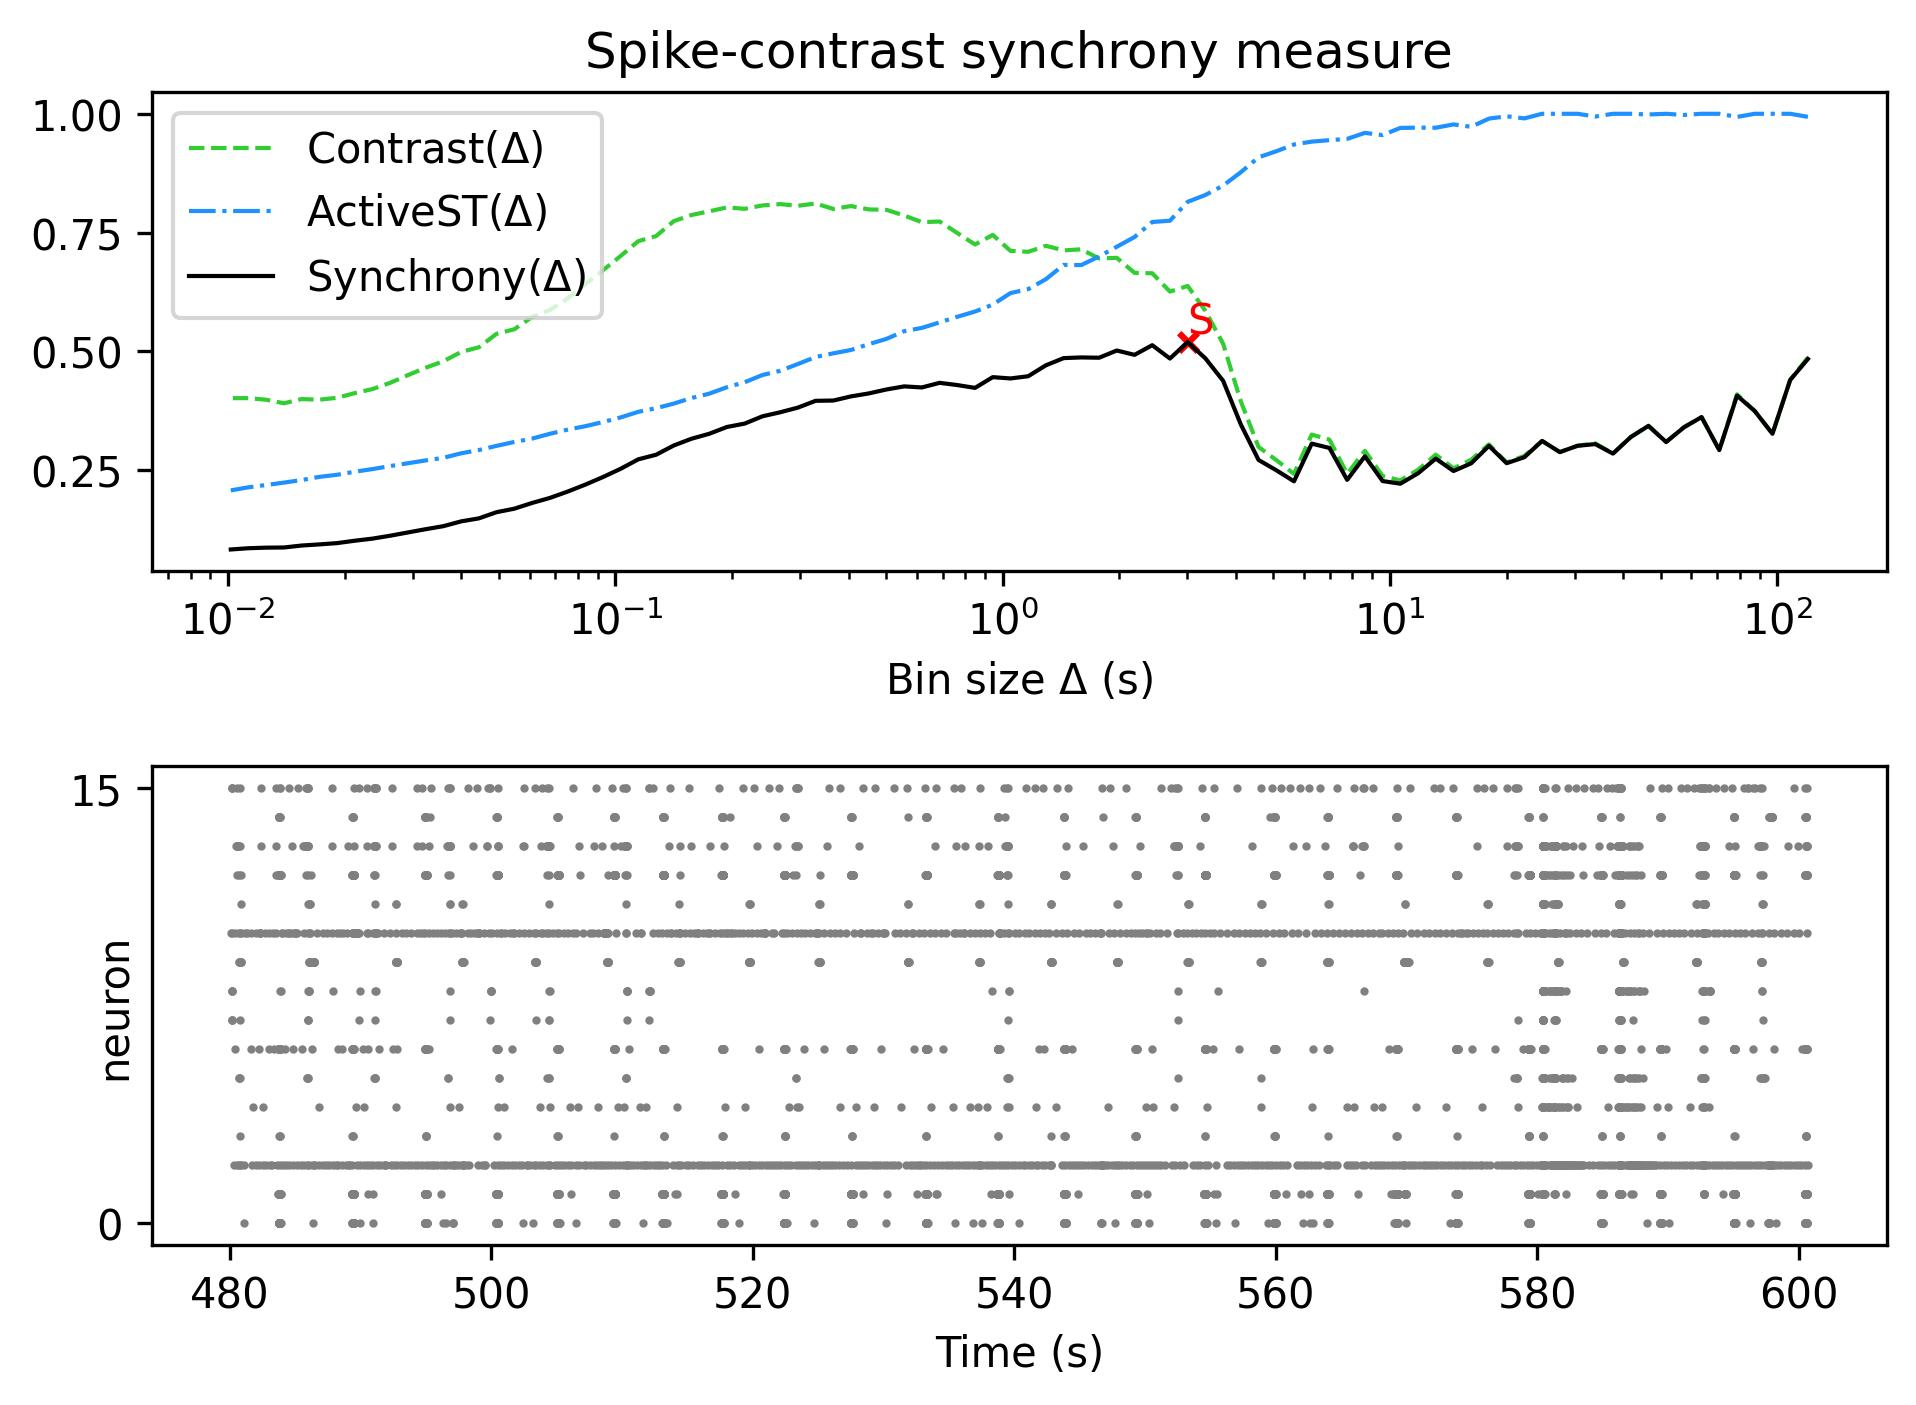

Data behind this chart, as committed beside it:
, Spike-contrast (120.0 s), Spike-contrast (108.0 s), Spike-contrast (97.2 s), Spike-contrast (87.48 s), Spike-contrast (78.732 s), Spike-contrast (70.859 s), Spike-contrast (63.773 s), Spike-contrast (57.396 s), Spike-contrast (51.656 s), Spike-contrast (46.49 s), Spike-contrast (41.841 s), Spike-contrast (37.657 s), Spike-contrast (33.892 s), Spike-contrast (30.502 s), Spike-contrast (27.452 s), Spike-contrast (24.707 s), Spike-contrast (22.236 s), Spike-contrast (20.013 s), Spike-contrast (18.011 s), Spike-contrast (16.21 s), Spike-contrast (14.589 s), Spike-contrast (13.13 s), Spike-contrast (11.817 s)
0, 0.4842, 0.44, 0.3269, 0.3747, 0.4072, 0.2925, 0.3619, 0.3402, 0.3095, 0.3434, 0.3198, 0.2851, 0.3051, 0.3016, 0.2883, 0.3118, 0.2776, 0.265, 0.3015, 0.2647, 0.2485, 0.2746, 0.2437
